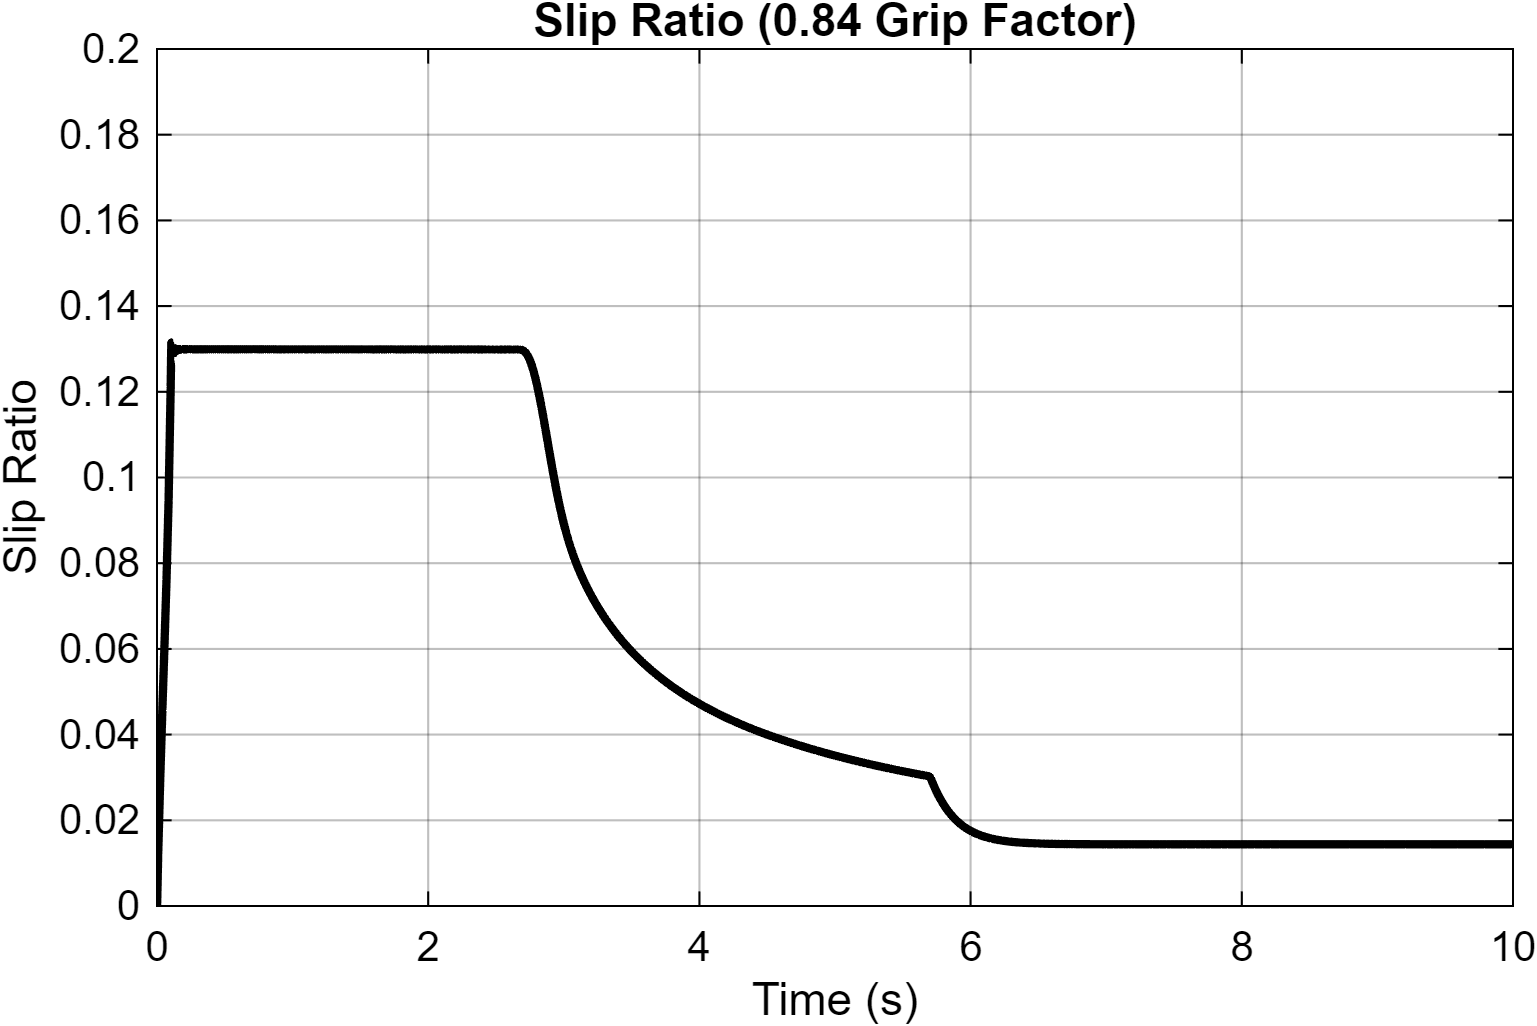

The data file committed next to this chart (first rows):
Time_s, Slip_Ratio
0, -0.001
3.33087901432527e-30, -0.001
2.55606530050399e-08, -0.0009997
1.5336391803024e-07, -0.0009984
7.92380243156238e-07, -0.000992
2.37521155098755e-06, -0.0009761
3.95886435889217e-06, -0.0009605
5.54756964126565e-06, -0.000945
7.14129001583856e-06, -0.0009297
8.74005970431412e-06, -0.0009145
1.03439120495112e-05, -0.0008995
1.19528810049224e-05, -0.0008846
1.3567000798716e-05, -0.0008699
1.51863060625502e-05, -0.0008554
1.68108316897575e-05, -0.000841
1.84406127645766e-05, -0.0008267
2.00756849627536e-05, -0.0008126
2.17160839138327e-05, -0.0007986
2.33618462086927e-05, -0.0007848
2.50130081747409e-05, -0.0007711
2.66696067485496e-05, -0.0007576
2.83316791539644e-05, -0.0007442
2.99992632101584e-05, -0.0007309
3.16723967706857e-05, -0.0007178
3.33511183729826e-05, -0.0007048
3.50354665830587e-05, -0.000692
3.67254807292738e-05, -0.0006792
3.84212003501392e-05, -0.0006666
4.01226652360327e-05, -0.0006542
4.18299158642539e-05, -0.0006418
4.35429927777242e-05, -0.0006296
4.52619373909811e-05, -0.0006175
4.69867910236336e-05, -0.0006055
4.8717595670377e-05, -0.0005937
5.04543938617509e-05, -0.0005819
5.21972284987248e-05, -0.0005703
5.39461427957374e-05, -0.0005588
5.57011803663992e-05, -0.0005474
5.74623855616051e-05, -0.0005361
5.92298029732905e-05, -0.000525
6.1003477727277e-05, -0.0005139
6.27834554273313e-05, -0.000503
6.45697820279837e-05, -0.0004921
6.63625042822893e-05, -0.0004814
6.8161668946632e-05, -0.0004708
6.99673238872333e-05, -0.0004603
7.17795171367874e-05, -0.0004499
7.3598297194433e-05, -0.0004395
7.5423713074367e-05, -0.0004293
7.72558144916614e-05, -0.0004192
7.90946516695611e-05, -0.0004092
8.09402753278203e-05, -0.0003993
8.27927366595101e-05, -0.0003895
8.46520876249594e-05, -0.0003797
8.65183806436847e-05, -0.0003701
8.83916687024807e-05, -0.0003605
9.02720053551956e-05, -0.0003511
9.21594449078603e-05, -0.0003417
9.40540419571531e-05, -0.0003324
9.59558522990151e-05, -0.0003232
... 38,159 more rows
